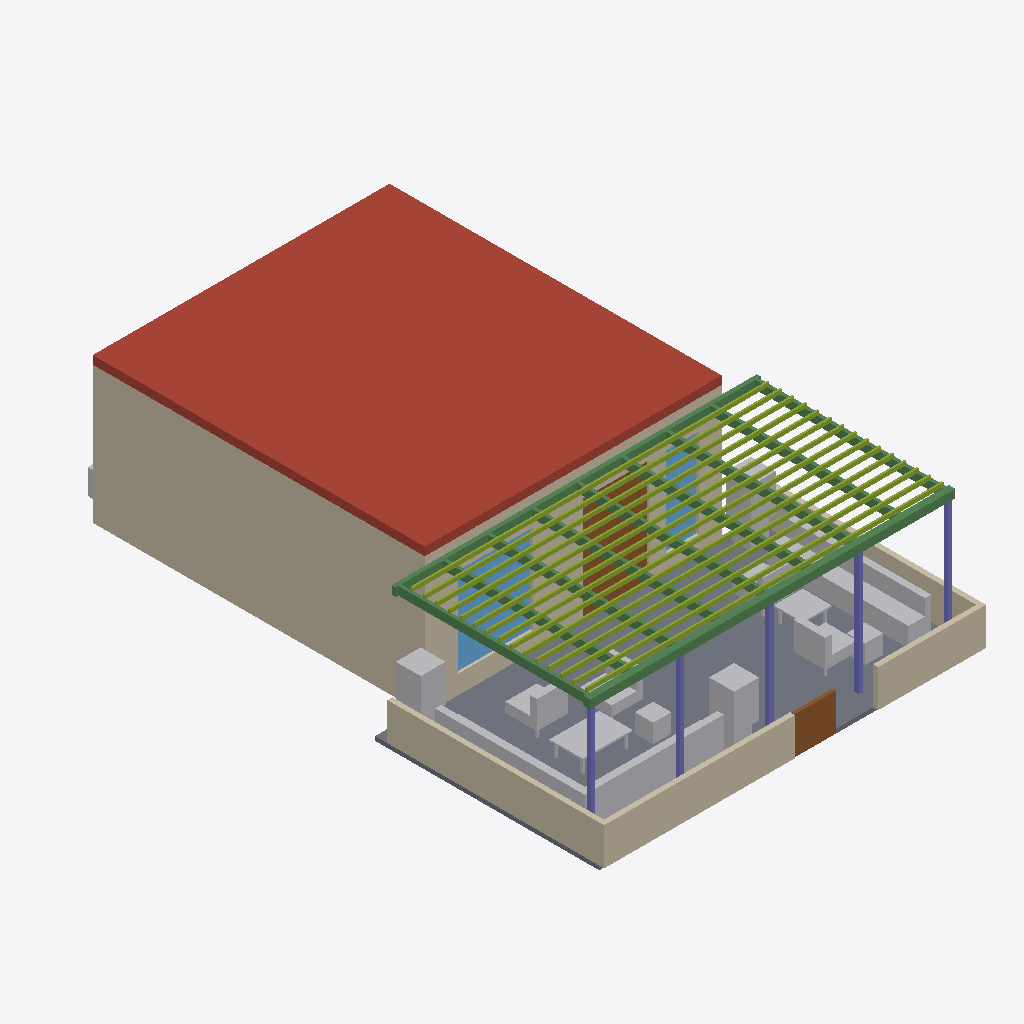
Isometric view of an IFC building model (IFC-SPF (STEP), schema IFC4, length unit metre), seen from the south-west, elements coloured by IFC class: 17 other elements (light grey), 11 beams (green), 7 walls (beige), 5 columns (violet), 2 windows (light blue), 2 doors (brown), 1 roof (red-brown), 1 member (olive), 1 slab (grey).
Extent 9.2 m × 13.6 m × 3.6 m (x, y, z). Storeys (1): RDC · café-bibliothèque at 0.00 m. Elements (104): 42 IfcFurniture, 12 IfcWall, 11 IfcBeam, 6 IfcColumn, 6 IfcUnitaryEquipment, 5 IfcDoor, 5 IfcSanitaryTerminal, 4 IfcSlab, 3 IfcGeographicElement, 3 IfcWindow, 2 IfcCovering, 2 IfcCurtainWall.

HEADER;
FILE_DESCRIPTION(('ViewDefinition[DesignTransferView]'),'2;1');
FILE_NAME('/dev/null','2026-10-16T00:47:03+00:00',(''),(''),'IfcOpenShell 0.9.0','IfcOpenShell 0.9.0','Nobody');
FILE_SCHEMA(('IFC4'));
ENDSEC;
DATA;
#1=IFCPROJECT('3yhZppVQH5XA1K4v2gQJaR',$,'Café-bibliothèque Nandjui · V8',$,$,$,$,(#10),#5);
#12=IFCSITE('1uwq9QHrjBGQFWS$_j9Gdq',$,'Abidjan · résidence',$,$,#22,$,$,$,$,$,$,$,$);
#13=IFCBUILDING('0hfv9FbzLBIg_9z6MODXo6',$,'Immeuble d''habitation · rez-de-chaussée',$,$,#27,$,$,$,$,$,$);
#14=IFCBUILDINGSTOREY('0eS55rQC17CBLOOrRltC8B',$,'RDC · café-bibliothèque',$,$,#32,$,$,$,0.0);
#410=IFCSLAB('1WivAEd65ACvE_y7COxQAf',$,'Dalle haute existante (sous-face supposée)',$,$,#415,#424,$,.ROOF.);
#98=IFCWALL('2dc5vPj6n1bx2yAvs9L_k3',$,'Mur gauche existant',$,$,#104,#113,$,$);
#2646=IFCMEMBER('1ORH99CB92ygfa7$7_VZhO',$,'Lames de bois de la pergola',$,$,#2651,#2758,$,.NOTDEFINED.);
#2217=IFCSLAB('0o3HqpBuj87h3RrfZjgn8q',$,'Dallage de la terrasse',$,$,#2222,#2231,$,.FLOOR.);
#2279=IFCWALL('1cjR2xzbnFifePY8vZSvMu',$,'Claustra bas latéraux',$,$,#2284,#2300,$,$);
#202=IFCWALL('0gkJU0BWX7v8omxYrYaU2s',$,'Façade existante reprise',$,$,#207,#216,$,$);
#2238=IFCWALL('05IIAyH2H1fRGVHQqCd454',$,'Claustra bas de limite (ouest)',$,$,#2243,#2252,$,$);
#2764=IFCFURNITURE('1kx7G24bL5UgtHVwoiSxts',$,'Banquette extérieure en L (ouest)',$,$,#2769,#2799,$,$);
#2806=IFCFURNITURE('38ScH50Aj7WvETwuP6DoQM',$,'Banquette extérieure (est)',$,$,#2811,#2827,$,$);
#2606=IFCBEAM('1PVyb6M7P2chXQ5pZKBGLg',$,'Poutre de rive de pergola',$,$,#2611,#2620,$,.BEAM.);
#2259=IFCWALL('34Mtzm4Qb65hqyrbmd76NA',$,'Claustra bas de limite (est)',$,$,#2264,#2273,$,$);
#2626=IFCBEAM('1z3JhEqhj8dAhOyi78XMaH',$,'Lisse d''appui contre la façade',$,$,#2631,#2640,$,.BEAM.);
#264=IFCWINDOW('0VQxtP9w9EOhc7$8ik1XWJ',$,'Vitrine (ancienne porte)',$,$,#269,#278,$,2.15,1.8,.WINDOW.,.SINGLE_PANEL.,$);
#222=IFCDOOR('2e8f7NaOb3evxQz4KxcPzq',$,'Grande porte d''entrée deux vantaux 1,60',$,$,#227,#236,$,2.6,1.6,.DOOR.,.DOUBLE_DOOR_SINGLE_SWING.,$);
#3238=IFCGEOGRAPHICELEMENT('0BM8oE0T52JfaKSAikJorl',$,'Plante en pot',$,$,#3243,#3252,$,$);
#3157=IFCGEOGRAPHICELEMENT('3Wutv7R0v7shHBBhRzEpby',$,'Plante en pot',$,$,#3162,#3171,$,$);
#2426=IFCBEAM('0y3f75My5DcwZwKQJTNwvg',$,'Chevron de pergola',$,$,#2431,#2440,$,.JOIST.);
#3055=IFCFURNITURE('2eI7C1OeHDceemCVhCjTru',$,'Fauteuil bas d''extérieur',$,$,#3060,#3090,$,.CHAIR.);
#2971=IFCFURNITURE('0HPqL4JYP9FxOSrLyHyu1z',$,'Fauteuil bas d''extérieur',$,$,#2976,#3006,$,.CHAIR.);
#2306=IFCDOOR('3Hl_JvhAX6PvxnZz_NeRBZ',$,'Portillon',$,$,#2311,#2320,$,$,$,.GATE.,$,$);
#2833=IFCFURNITURE('1EL4bFLuD5kepcZ$ojc1kG',$,'Table basse extérieure',$,$,#2838,#2875,$,.TABLE.);
#2586=IFCBEAM('3jt7mQHMP5TvTR1NhnoUOD',$,'Chevron de pergola',$,$,#2591,#2600,$,.JOIST.);
#2526=IFCBEAM('0cs5UN67bB0B$BdqQSbjfL',$,'Chevron de pergola',$,$,#2531,#2540,$,.JOIST.);
#2486=IFCBEAM('2dGsLrK_14BBr$fVTjXx7m',$,'Chevron de pergola',$,$,#2491,#2500,$,.JOIST.);
#2466=IFCBEAM('3kNXzPm8164eb4Myy42KVG',$,'Chevron de pergola',$,$,#2471,#2480,$,.JOIST.);
#2506=IFCBEAM('1vhbWD0snBqQV1CvUiAlMv',$,'Chevron de pergola',$,$,#2511,#2520,$,.JOIST.);
#2566=IFCBEAM('2yEhlLz6rEC9QmaM0ntTWc',$,'Chevron de pergola',$,$,#2571,#2580,$,.JOIST.);
#2446=IFCBEAM('2rxb2SH3LA3O07g7L5AZ7A',$,'Chevron de pergola',$,$,#2451,#2460,$,.JOIST.);
#2546=IFCBEAM('31IHeGt$H5hQcHAYavaK0f',$,'Chevron de pergola',$,$,#2551,#2560,$,.JOIST.);
#2386=IFCCOLUMN('1e_$NmJFr5bPip9JeMwX0N',$,'Poteau de pergola acier 100 × 100',$,$,#2391,#2400,$,.COLUMN.);
#305=IFCWINDOW('0DgEEoAOz3yAQ3uyM48Lmd',$,'Fenêtre de la banquette',$,$,#310,#319,$,2.15,0.8,.WINDOW.,.SINGLE_PANEL.,$);
#3198=IFCGEOGRAPHICELEMENT('1mpnIubcj8C8gmmIiz$ROF',$,'Plante en pot',$,$,#3203,#3212,$,$);
#3097=IFCFURNITURE('0Io1GEdLr2XvhdwdpHMHcw',$,'Pouf',$,$,#3102,#3111,$,$);
#2881=IFCFURNITURE('10yRQX9nX3wfCiJguQuaDF',$,'Table basse extérieure',$,$,#2886,#2923,$,.TABLE.);
#2366=IFCCOLUMN('2DwZf8ARbBTR4VR30Yo0RF',$,'Poteau de pergola acier 100 × 100',$,$,#2371,#2380,$,.COLUMN.);
#2929=IFCFURNITURE('0DADZf1Kn4E9hZa$yRsofQ',$,'Fauteuil bas d''extérieur',$,$,#2934,#2964,$,.CHAIR.);
#2346=IFCCOLUMN('0HaOfoDwX2NvAb4SsijCW1',$,'Poteau de pergola acier 100 × 100',$,$,#2351,#2360,$,.COLUMN.);
#2406=IFCCOLUMN('21j6_kgh92UwOXNJbEmniA',$,'Poteau de pergola acier 100 × 100',$,$,#2411,#2420,$,.COLUMN.);
#2326=IFCCOLUMN('2R5WMRi8rB7BL7cU8OHIM4',$,'Poteau de pergola acier 100 × 100',$,$,#2331,#2340,$,.COLUMN.);
#3117=IFCFURNITURE('1_sjeTUq14U9_m58ka$76B',$,'Pouf',$,$,#3122,#3131,$,$);
#3013=IFCFURNITURE('1e__q$mPL6BOwgeIRyQBZQ',$,'Fauteuil bas d''extérieur',$,$,#3018,#3048,$,.CHAIR.);
#140=IFCWALL('1KjpvQw4v3WhbxwagejtoG',$,'Mur du fond existant',$,$,#145,#154,$,$);
#120=IFCWALL('1yfNmQOEfBMBLG5X4257JZ',$,'Mur droit existant',$,$,#125,#134,$,$);
#3218=IFCFURNITURE('3O6URZg3zAShhqYQqBYdDG',$,'Jardinière et plante',$,$,#3223,#3232,$,.NOTDEFINED.);
#3178=IFCFURNITURE('2Ni0atXVH2KQWdfVV66JYc',$,'Jardinière et plante',$,$,#3183,#3192,$,.NOTDEFINED.);
#3338=IFCUNITARYEQUIPMENT('2LOnR9wiHAmxC1CqblFqKZ',$,'Groupe extérieur de climatisation',$,$,#3343,#3352,$,.SPLITSYSTEM.);
#3137=IFCFURNITURE('1AhtxrwSbFZRkQiHv7NT$d',$,'Jardinière et plante',$,$,#3142,#3151,$,.NOTDEFINED.);
ENDSEC;
